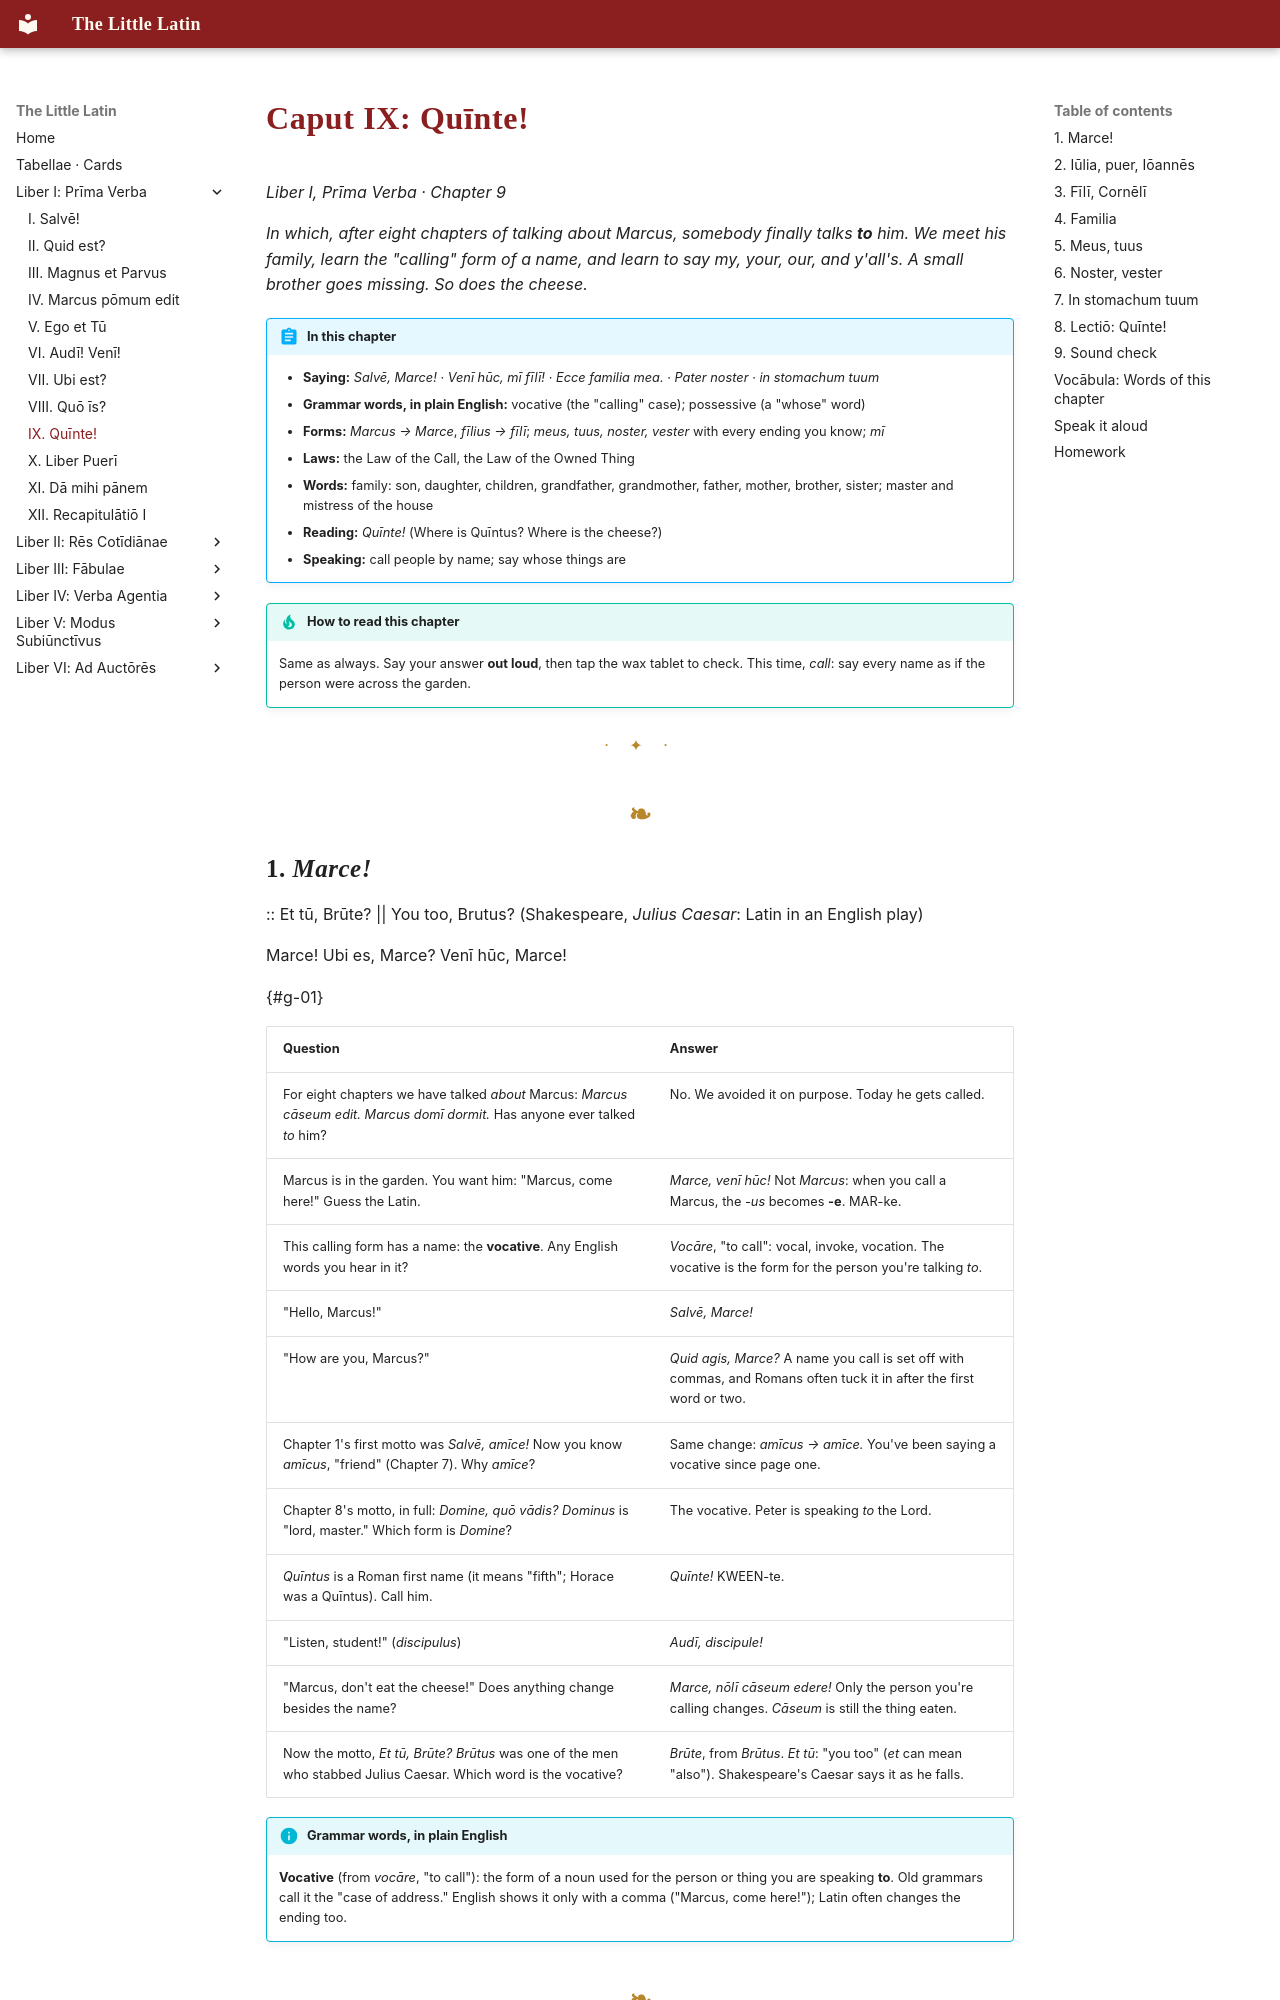

repository: watmin/the-little-latin · page: liber-i/09-quinte/index.html · generator: mkdocs

# Caput IX: Quīnte!

*Liber I, Prīma Verba · Chapter 9*

*In which, after eight chapters of talking about Marcus, somebody finally talks **to** him. We meet his family, learn the "calling" form of a name, and learn to say my, your, our, and y'all's. A small brother goes missing. So does the cheese.*

!!! abstract "In this chapter"
    - **Saying:** *Salvē, Marce!* · *Venī hūc, mī fīlī!* · *Ecce familia mea.* · *Pater noster* · *in stomachum tuum*
    - **Grammar words, in plain English:** vocative (the "calling" case); possessive (a "whose" word)
    - **Forms:** *Marcus → Marce*, *fīlius → fīlī*; *meus, tuus, noster, vester* with every ending you know; *mī*
    - **Laws:** the Law of the Call, the Law of the Owned Thing
    - **Words:** family: son, daughter, children, grandfather, grandmother, father, mother, brother, sister; master and mistress of the house
    - **Reading:** *Quīnte!* (Where is Quīntus? Where is the cheese?)
    - **Speaking:** call people by name; say whose things are

!!! tip "How to read this chapter"
    Same as always. Say your answer **out loud**, then tap the wax tablet to check. This time, *call*: say every name as if the person were across the garden.

---
